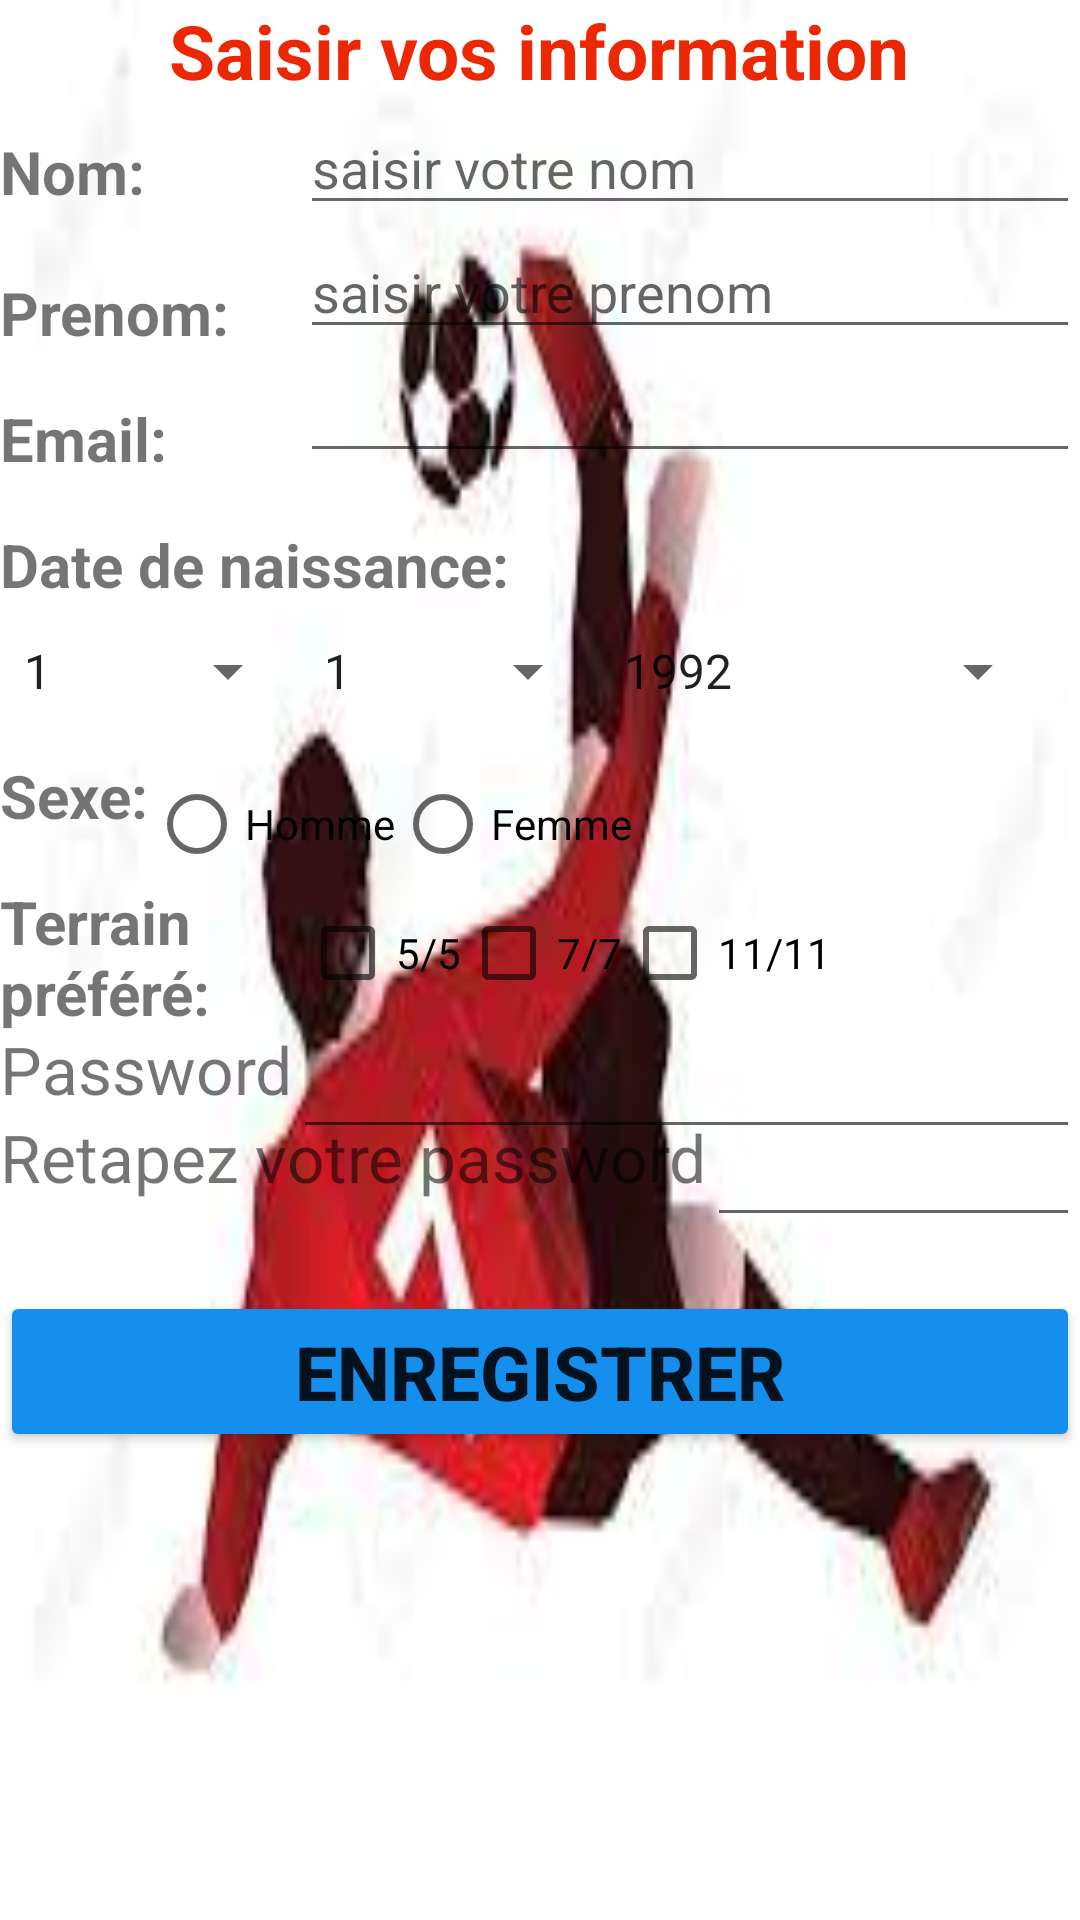

Android layout source for this screen:
<!-- AndroidManifest.xml: application theme Theme.FFOTBAY -->
<!-- res/layout/activity_registerinfoactivity.xml -->
<?xml version="1.0" encoding="utf-8"?>
<RelativeLayout xmlns:android="http://schemas.android.com/apk/res/android"
    xmlns:app="http://schemas.android.com/apk/res-auto"
    xmlns:tools="http://schemas.android.com/tools"
    android:layout_width="match_parent"
    android:layout_height="match_parent"
    tools:context=".REGISTERINFOACTIVITY"
    android:background="@drawable/images"
    >


    <TextView
        android:id="@+id/title"
        android:layout_width="wrap_content"
        android:layout_height="wrap_content"
        android:layout_centerHorizontal="true"
        android:text="Saisir vos information"
        android:textColor="@color/rouge"
        android:textSize="25sp"
        android:textStyle="bold" />

    <TextView
        android:layout_width="100dp"
        android:layout_height="wrap_content"
        android:text="Nom:"
        android:textStyle="bold"
        android:textSize="20sp"
        android:layout_marginTop="10dp"
        android:id="@+id/view_lastname"
        android:layout_below="@id/title"/>

    <EditText
        android:layout_width="match_parent"
        android:layout_height="wrap_content"
        android:inputType="text"
        android:hint="saisir votre nom"
        android:id="@+id/nom"
        android:layout_below="@id/title"
        android:layout_toRightOf="@id/view_lastname"/>


    <TextView
        android:layout_width="100dp"
        android:layout_height="wrap_content"
        android:text="Prenom:"
        android:textStyle="bold"
        android:textSize="20sp"
        android:layout_marginTop="20dp"
        android:id="@+id/view_firsname"
        android:layout_below="@id/view_lastname"/>

    <EditText
        android:layout_width="match_parent"
        android:layout_height="wrap_content"
        android:inputType="text"
        android:hint="saisir votre prenom"
        android:id="@+id/prenom"
        android:layout_below="@id/nom"
        android:layout_toRightOf="@id/view_firsname"/>

    <TextView
        android:layout_width="100dp"
        android:layout_height="wrap_content"
        android:text="Email:"
        android:textStyle="bold"
        android:textSize="20sp"
        android:layout_marginTop="15dp"
        android:id="@+id/view_email"
        android:layout_below="@id/view_firsname"/>

    <EditText
        android:layout_width="match_parent"
        android:layout_height="wrap_content"
        android:inputType="textEmailAddress"
        android:id="@+id/email"
        android:layout_below="@id/prenom"
        android:layout_toRightOf="@id/view_email"/>

    <TextView
        android:layout_width="wrap_content"
        android:layout_height="wrap_content"
        android:text="Date de naissance:"
        android:textStyle="bold"
        android:textSize="20sp"
        android:id="@+id/view_dob"
        android:layout_marginTop="15dp"
        android:layout_below="@id/view_email"/>


    <Spinner
        android:id="@+id/jours"
        android:layout_width="100dp"
        android:layout_height="wrap_content"
        android:entries="@array/days"
        android:layout_marginTop="10dp"
        android:layout_below="@id/view_dob"
        />

    <Spinner
        android:id="@+id/mois"
        android:layout_width="100dp"
        android:layout_height="wrap_content"
        android:entries="@array/months"
        android:layout_marginTop="10dp"
        android:layout_below="@id/view_dob"
        android:layout_toRightOf="@id/jours"
        />

    <Spinner
        android:id="@+id/annee"
        android:layout_width="150dp"
        android:layout_height="wrap_content"
        android:entries="@array/years"
        android:layout_marginTop="10dp"
        android:layout_below="@id/view_dob"
        android:layout_toRightOf="@id/mois"
        />
    <TextView
        android:layout_width="wrap_content"
        android:layout_height="wrap_content"
        android:text="Sexe:"
        android:textStyle="bold"
        android:textSize="20sp"
        android:id="@+id/view_sex"
        android:layout_marginTop="16dp"
        android:layout_below="@id/jours"/>

    <RadioGroup
        android:layout_width="wrap_content"
        android:layout_height="wrap_content"
        android:id="@+id/radioSex"
        android:orientation="horizontal"
        android:layout_below="@id/jours"
        android:layout_marginTop="15dp"
        android:layout_toRightOf="@id/view_sex">
        <RadioButton
            android:layout_width="wrap_content"
            android:layout_height="wrap_content"
            android:id="@+id/radioMale"
            android:text="Homme"/>
        <RadioButton
            android:layout_width="wrap_content"
            android:layout_height="wrap_content"
            android:id="@+id/radioFemale"
            android:text="Femme"/>
    </RadioGroup>
    <TextView
        android:layout_width="100dp"
        android:layout_height="wrap_content"
        android:text="Terrain préféré:"
        android:textStyle="bold"
        android:textSize="20sp"
        android:layout_marginTop="15dp"
        android:id="@+id/view_interest"
        android:layout_below="@id/view_sex"/>

    <CheckBox
        android:id="@+id/chkAndroid"
        android:layout_width="wrap_content"
        android:layout_height="wrap_content"
        android:layout_below="@id/view_sex"
        android:layout_marginTop="15dp"
        android:layout_toRightOf="@id/view_interest"
        android:text="5/5" />

    <CheckBox
        android:id="@+id/chkPHP"
        android:layout_width="wrap_content"
        android:layout_height="wrap_content"
        android:text="7/7"
        android:layout_below="@id/view_sex"
        android:layout_marginTop="15dp"
        android:layout_toRightOf="@id/chkAndroid"/>

    <CheckBox
        android:id="@+id/chkJava"
        android:layout_width="wrap_content"
        android:layout_height="wrap_content"
        android:text="11/11"
        android:layout_marginTop="15dp"
        android:layout_below="@id/view_sex"
        android:layout_toRightOf="@id/chkPHP"/>

    <TextView
        android:id="@+id/password_toggle"
        android:layout_width="wrap_content"
        android:layout_height="wrap_content"
        android:textSize="22sp"
        android:layout_below="@id/chkJava"
        android:text="Password" />

    <EditText
        android:layout_width="match_parent"
        android:layout_height="wrap_content"
        android:inputType="textPassword"
        android:layout_below="@id/chkJava"
        android:layout_toRightOf="@id/password_toggle"
        android:id="@id/activity_main_passwordEditText" />
    <TextView
        android:id="@+id/password_toggle1"
        android:layout_width="wrap_content"
        android:layout_height="wrap_content"
        android:textSize="22sp"
        android:layout_below="@id/password_toggle"
        android:text="Retapez votre password" />

    <EditText
        android:layout_width="match_parent"
        android:layout_height="wrap_content"
        android:inputType="textPassword"
        android:layout_below="@id/password_toggle"
        android:layout_toRightOf="@id/password_toggle1"
        android:id="@+id/activity_main_passwordEditText" />


    <Button
        android:id="@+id/save"
        android:layout_width="match_parent"
        android:layout_height="wrap_content"
        android:layout_below="@id/password_toggle1"
        android:layout_marginTop="30dp"
        android:backgroundTint="@color/bleue"
        android:text="Enregistrer"
        android:textSize="25sp"
        android:textStyle="bold" />
</RelativeLayout>
<!-- resources referenced by this layout -->
<resources>
  <string-array name="days">
          <item>1</item>
          <item>2</item>
          <item>3</item>
          <item>4</item>
          <item>5</item>
          <item>6</item>
          <item>7</item>
          <item>8</item>
          <item>9</item>
          <item>10</item>
          <item>11</item>
          <item>12</item>
          <item>13</item>
          <item>14</item>
          <item>15</item>
          <item>16</item>
          <item>17</item>
          <item>18</item>
          <item>19</item>
          <item>20</item>
          <item>21</item>
          <item>22</item>
          <item>23</item>
          <item>24</item>
          <item>25</item>
          <item>26</item>
          <item>27</item>
          <item>28</item>
          <item>29</item>
          <item>30</item>
          <item>31</item>
      </string-array>
  <string-array name="months">
          <item>1</item>
          <item>2</item>
          <item>3</item>
          <item>4</item>
          <item>5</item>
          <item>6</item>
          <item>7</item>
          <item>8</item>
          <item>9</item>
          <item>10</item>
          <item>11</item>
          <item>12</item>
      </string-array>
  <string-array name="years">
          <item>1992</item>
          <item>1993</item>
          <item>1994</item>
          <item>1995</item>
          <item>1996</item>
          <item>1997</item>
          <item>1998</item>
          <item>1999</item>
          <item>2000</item>
      </string-array>
  <color name="bleue">#158FEE</color>
  <color name="rouge">#EC2704</color>
  <!-- drawable images: jpg bitmap (drawable, 4693 bytes) -->
  <style name="Theme.FFOTBAY" parent="Theme.MaterialComponents.DayNight.DarkActionBar">
          
          <item name="colorPrimary">@color/purple_500</item>
          <item name="colorPrimaryVariant">@color/purple_700</item>
          <item name="colorOnPrimary">@color/white</item>
          
          <item name="colorSecondary">@color/teal_200</item>
          <item name="colorSecondaryVariant">@color/teal_700</item>
          <item name="colorOnSecondary">@color/black</item>
          
          <item name="android:statusBarColor" tools:targetApi="l">?attr/colorPrimaryVariant</item>
          
      </style>
  <color name="purple_500">#FF6200EE</color>
  <color name="purple_700">#FF3700B3</color>
  <color name="white">#FFFFFFFF</color>
  <color name="teal_200">#FF03DAC5</color>
  <color name="teal_700">#FF018786</color>
  <color name="black">#FF000000</color>
</resources>
